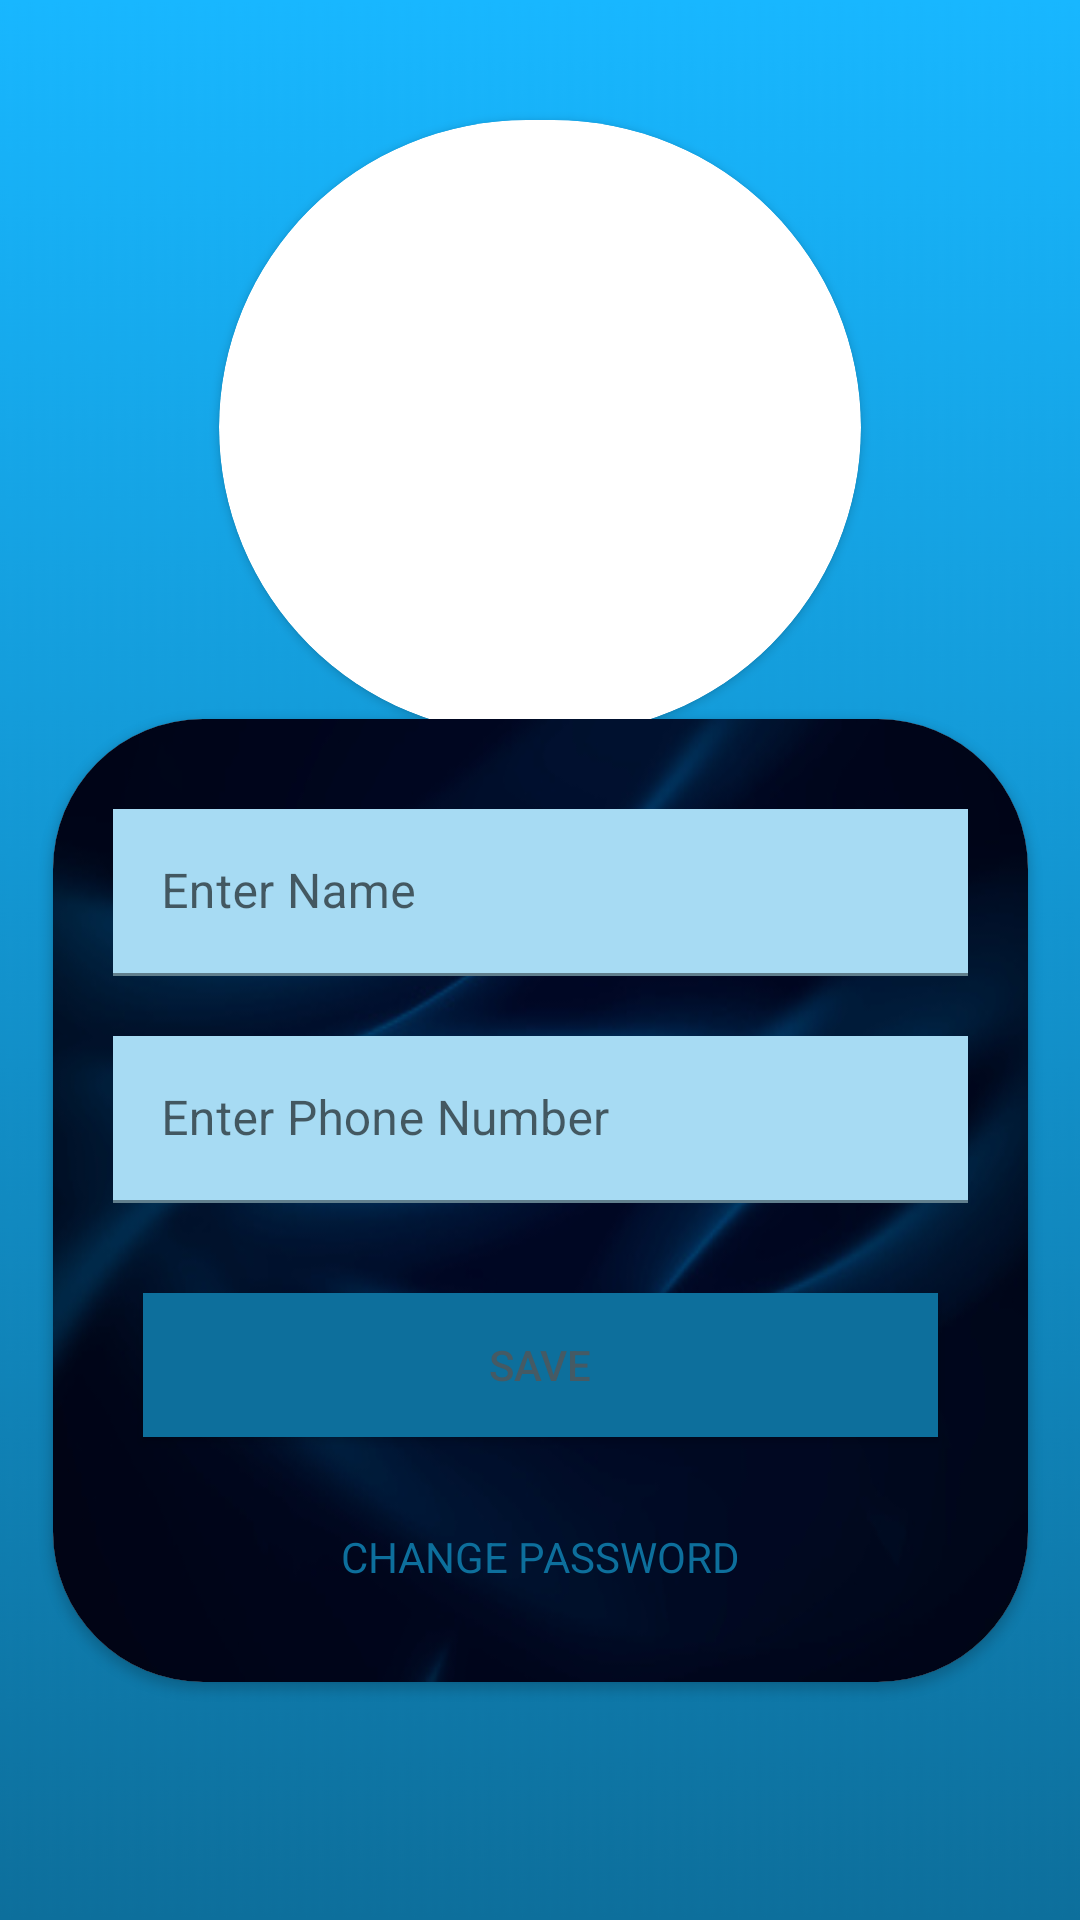

Android layout source for this screen:
<!-- AndroidManifest.xml: application theme Theme.RoparMarketplace -->
<!-- res/layout/fragment_request_chats_fragment.xml -->
<?xml version="1.0" encoding="utf-8"?>
<androidx.constraintlayout.widget.ConstraintLayout xmlns:android="http://schemas.android.com/apk/res/android"
    xmlns:app="http://schemas.android.com/apk/res-auto"
    xmlns:tools="http://schemas.android.com/tools"
    android:layout_width="match_parent"
    android:layout_height="match_parent"
    android:background="@drawable/splashbackground"
    android:orientation="vertical"
    tools:context=".drawerFragments.request_chats_fragment">

    <androidx.cardview.widget.CardView
        android:layout_width="wrap_content"
        android:layout_height="wrap_content"
        android:layout_marginTop="40dp"
        android:background="@drawable/img_2"
        app:cardCornerRadius="400dp"
        app:layout_constraintEnd_toEndOf="parent"
        app:layout_constraintHorizontal_bias="0.5"
        app:layout_constraintStart_toStartOf="parent"
        app:layout_constraintTop_toTopOf="parent">

        <ImageView
            android:id="@+id/imageView3"
            android:layout_width="214dp"
            android:layout_height="205dp"
            android:background="@drawable/img_2"
            android:backgroundTint="#FFFFFF"
            android:contentDescription="TODO"
            android:src="@drawable/profile_pic" />

        <ProgressBar
            android:id="@+id/progressBarProfileImage"
            style="?android:attr/progressBarStyle"
            android:layout_width="189dp"
            android:layout_height="189dp"
            android:visibility="gone"
            tools:visibility="visible" />
    </androidx.cardview.widget.CardView>

    <androidx.cardview.widget.CardView
        android:layout_width="325dp"
        android:layout_height="321dp"
        android:layout_marginLeft="25dp"
        android:layout_marginTop="160dp"
        android:layout_marginRight="25dp"
        app:cardCornerRadius="50dp"
        app:layout_constraintBottom_toBottomOf="parent"
        app:layout_constraintEnd_toEndOf="parent"
        app:layout_constraintHorizontal_bias="0.5"
        app:layout_constraintStart_toStartOf="parent"
        app:layout_constraintTop_toTopOf="parent"
        app:layout_constraintVertical_bias="0.5">

        <LinearLayout
            android:id="@+id/linearLayout"
            android:layout_width="match_parent"
            android:layout_height="match_parent"
            android:background="@drawable/img_3"
            android:orientation="vertical"
            android:paddingTop="30dp">

            <com.google.android.material.textfield.TextInputLayout
                android:layout_width="match_parent"
                android:layout_height="wrap_content"
                android:layout_marginLeft="20dp"
                android:layout_marginRight="20dp"
                android:layout_marginBottom="20dp">

                <com.google.android.material.textfield.TextInputEditText
                    android:id="@+id/etName3"
                    style="@style/ThemeOverlay.Material3.TextInputEditText.OutlinedBox"
                    android:layout_width="match_parent"
                    android:layout_height="wrap_content"
                    android:background="#FFFDFD"
                    android:backgroundTint="@color/blue_faded"
                    android:hint="@string/enter_name"
                    android:inputType="text"
                    android:maxLength="30"
                    android:minHeight="48dp"
                    android:textColorHint="#757575" />
            </com.google.android.material.textfield.TextInputLayout>

            <com.google.android.material.textfield.TextInputLayout
                android:layout_width="match_parent"
                android:layout_height="wrap_content"
                android:layout_marginLeft="20dp"
                android:layout_marginRight="20dp">

                <com.google.android.material.textfield.TextInputEditText
                    android:id="@+id/etPhone3"
                    style="@style/ThemeOverlay.Material3.TextInputEditText.OutlinedBox"
                    android:layout_width="match_parent"
                    android:layout_height="wrap_content"
                    android:background="#FFFDFD"
                    android:backgroundTint="@color/blue_faded"
                    android:hint="@string/enter_phone"
                    android:inputType="phone"
                    android:maxLength="10"
                    android:minHeight="48dp"
                    android:textColorHint="#757575" />
            </com.google.android.material.textfield.TextInputLayout>

            <Button
                android:id="@+id/btnSave"
                android:layout_width="match_parent"
                android:layout_height="wrap_content"
                android:layout_marginLeft="30dp"
                android:layout_marginTop="30dp"
                android:layout_marginRight="30dp"
                android:background="@color/blue_secondary"

                android:text="@string/save_profile"
                android:textColor="#455A64" />

            <TextView
                android:id="@+id/forgotPassword"
                android:layout_width="match_parent"
                android:layout_height="50dp"
                android:layout_marginTop="15dp"
                android:layout_marginBottom="15dp"
                android:gravity="center"
                android:text="@string/change_password"
                android:textColor="@color/blue_secondary" />


        </LinearLayout>
    </androidx.cardview.widget.CardView>

</androidx.constraintlayout.widget.ConstraintLayout>
<!-- resources referenced by this layout -->
<resources>
  <color name="blue_faded">#A7DBF3</color>
  <color name="blue_secondary">#0D6F9C</color>
  <!-- drawable img_3: png bitmap (drawable-v24, 77913 bytes) -->
  <!-- drawable splashbackground: png bitmap (drawable-v24, 305812 bytes) -->
  <string name="change_password">CHANGE PASSWORD</string>
  <string name="enter_name">Enter Name</string>
  <string name="enter_phone">Enter Phone Number</string>
  <string name="save_profile">Save</string>
  <style name="Theme.RoparMarketplace" parent="Theme.MaterialComponents.DayNight.NoActionBar">
          
          <item name="colorPrimary">@color/blue_secondary</item>
          <item name="colorPrimaryVariant">@color/black</item>
          <item name="colorOnPrimary">@color/white</item>
          
          <item name="colorSecondary">@color/teal_200</item>
          <item name="colorSecondaryVariant">@color/teal_700</item>
          <item name="colorOnSecondary">@color/black</item>
          
          <item name="android:statusBarColor">?attr/colorPrimaryVariant</item>
          
      </style>
  <color name="black">#FF000000</color>
  <color name="white">#FFFFFFFF</color>
  <color name="teal_200">#155B93</color>
  <color name="teal_700">#FF018786</color>
</resources>
